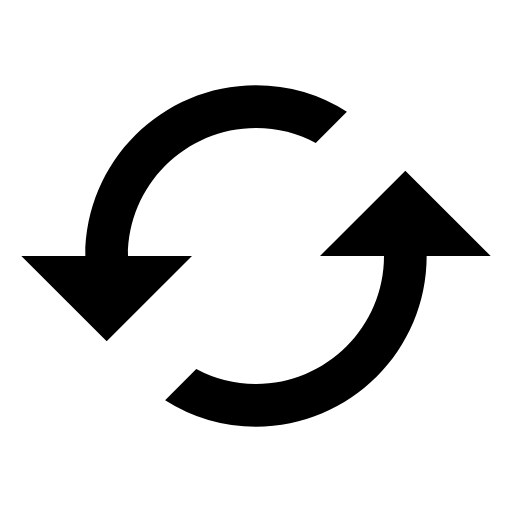
t = 0.00 s
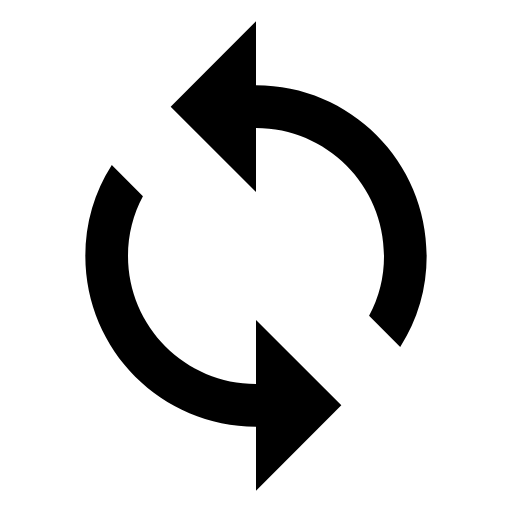
t = 1.25 s
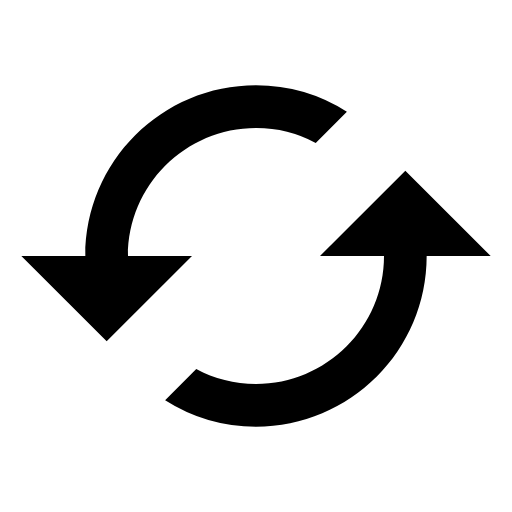
t = 2.50 s
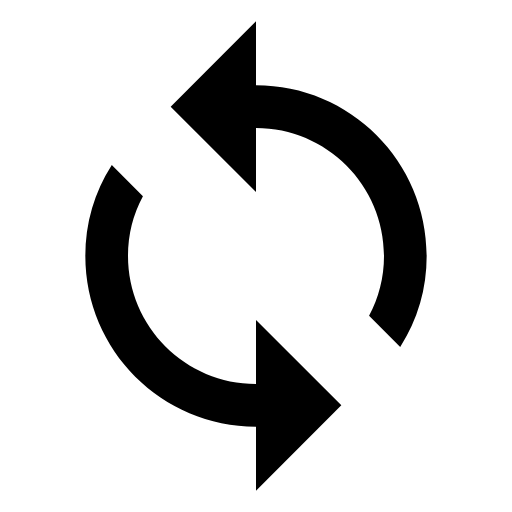
t = 3.75 s

The animated SVG that drew these frames (rendered in a browser with its animation timeline set to each time). Animation: 1 SMIL element (animateTransform=1); one cycle of 5.00 s, repeats indefinitely.

<svg xmlns="http://www.w3.org" xmlns:xlink="http://www.w3.org/1999/xlink" width="36px" height="36px" preserveAspectRatio="xMidYMid meet" viewBox="0 0 24 24" aria-hidden="true" role="img"><path d="M19 8l-4 4h3c0 3.31-2.69 6-6 6a5.87 5.87 0 0 1-2.8-.7l-1.46 1.46A7.93 7.93 0 0 0 12 20c4.42 0 8-3.58 8-8h3l-4-4zM6 12c0-3.31 2.69-6 6-6 1.01 0 1.97.25 2.8.7l1.46-1.46A7.93 7.93 0 0 0 12 4c-4.42 0-8 3.58-8 8H1l4 4 4-4H6z" fill="currentColor"><animateTransform attributeName="transform" attributeType="XML" type="rotate" from="360 12 12" to="0 12 12" dur="5s" repeatCount="indefinite"></animateTransform></path></svg>
